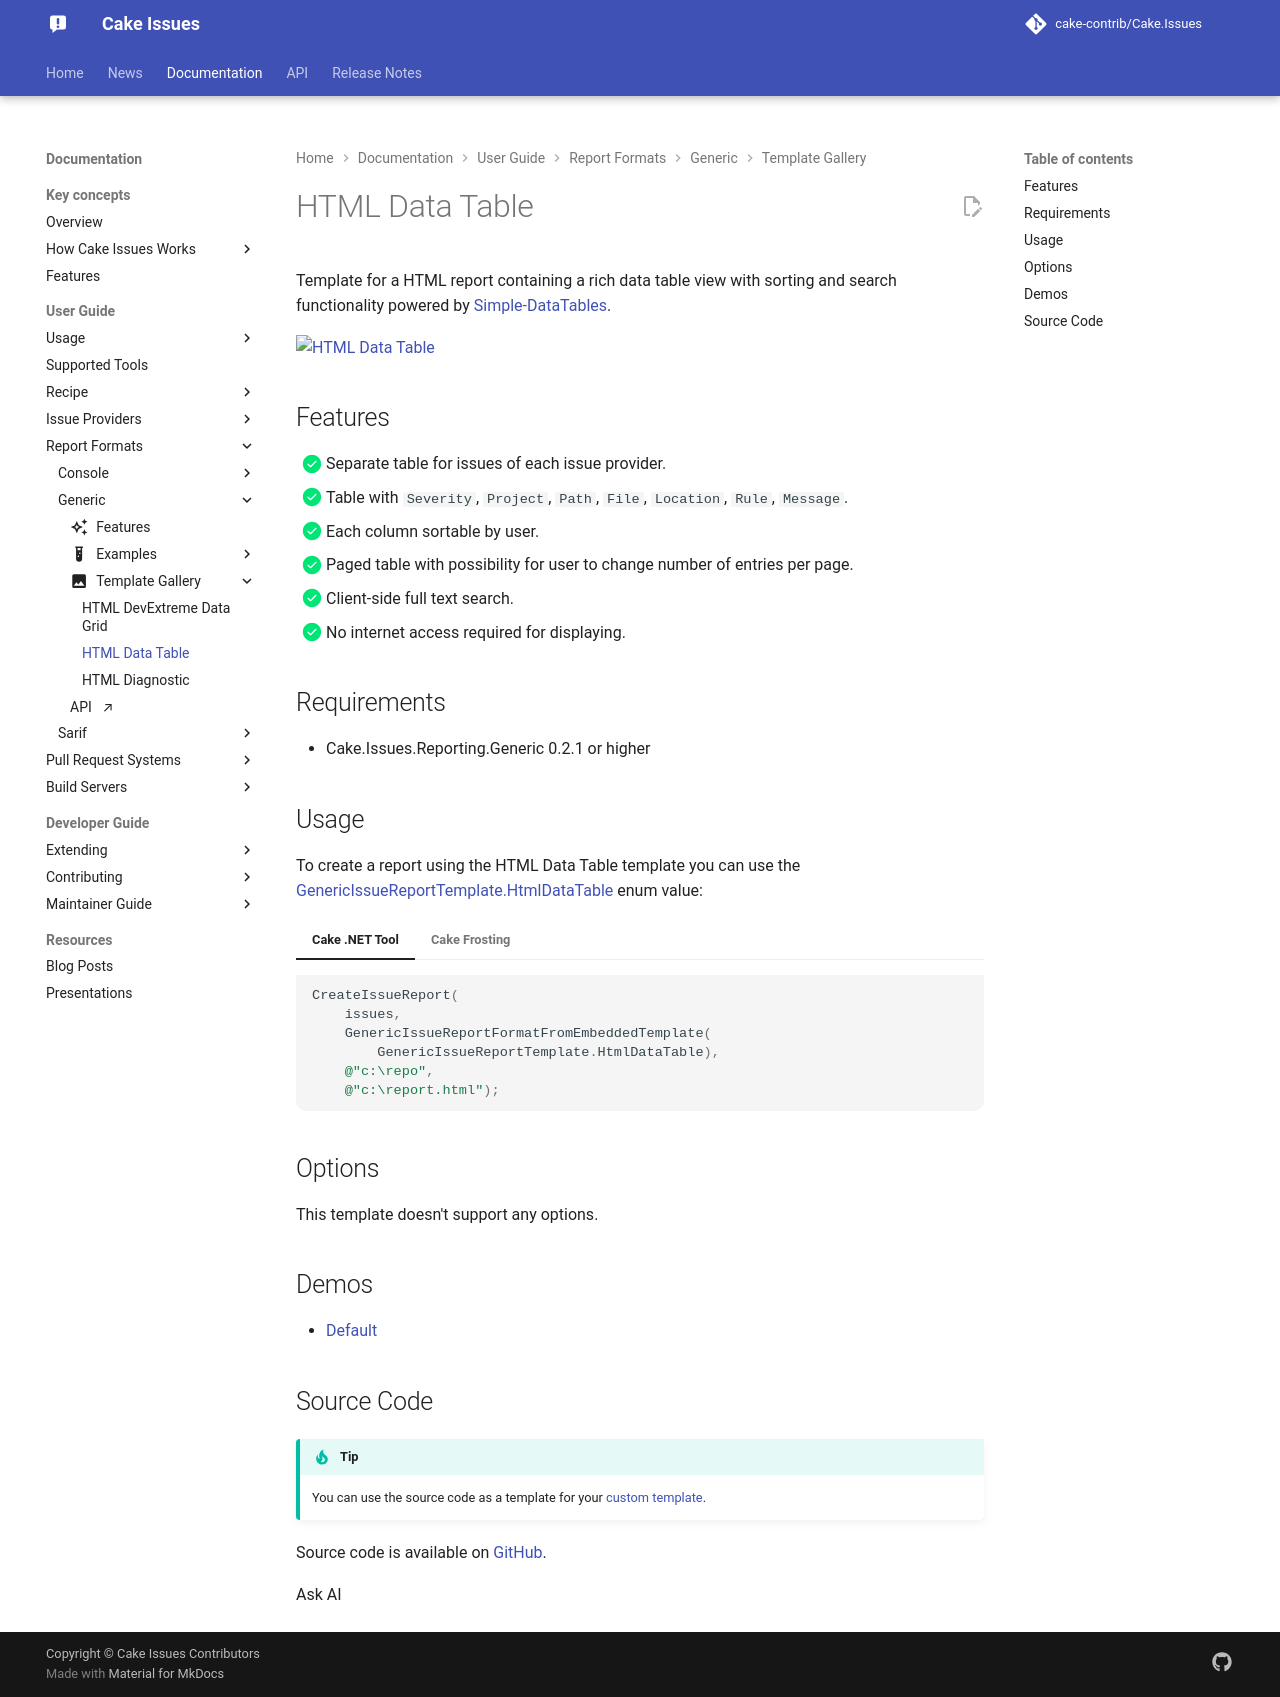

repository: cake-contrib/Cake.Issues · page: 7.0.0-beta.1/documentation/report-formats/generic/templates/htmldatatable/index.html · generator: mkdocs

---
title: HTML Data Table
description: Template for a HTML report containing a rich data table view with sorting and search functionality.
---

Template for a HTML report containing a rich data table view with sorting and search functionality powered by
[Simple-DataTables](https://github.com/fiduswriter/Simple-DataTables){target="_blank"}.

![HTML Data Table](htmldatatable01.png "HTML Data Table")

## Features

- [x] Separate table for issues of each issue provider.
- [x] Table with `Severity`, `Project`, `Path`, `File`, `Location`, `Rule`, `Message`.
- [x] Each column sortable by user.
- [x] Paged table with possibility for user to change number of entries per page.
- [x] Client-side full text search.
- [x] No internet access required for displaying.

## Requirements

* Cake.Issues.Reporting.Generic 0.2.1 or higher

## Usage

To create a report using the HTML Data Table template you can use the
[GenericIssueReportTemplate.HtmlDataTable](https://cakebuild.net/api/Cake.Issues.Reporting.Generic/GenericIssueReportTemplate/62ADE81F){target="_blank"}
enum value:

```csharp
CreateIssueReport(
    issues,
    GenericIssueReportFormatFromEmbeddedTemplate(GenericIssueReportTemplate.HtmlDataTable),
    @"c:\repo",
    @"c:\report.html");
```

## Options

This template doesn't support any options.

## Demos

* [Default](htmldatatable-demo-default.html){target="_blank"}

## Source Code

!!! info
    You can use the source code as a template for your [custom template].

Source code is available on [GitHub](https://github.com/cake-contrib/Cake.Issues.Reporting.Generic/blob/develop/src/Cake.Issues.Reporting.Generic/Templates/DataTable.cshtml){target="_blank"}.

[custom template]: ../examples/custom-template.md
